Dataset: processed (GitHub, Yuvrajsinggh22/wheat-disease-detection). Classes: common rust, gray leaf spot, healthy, northern leaf blight.

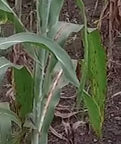
Label: common rust

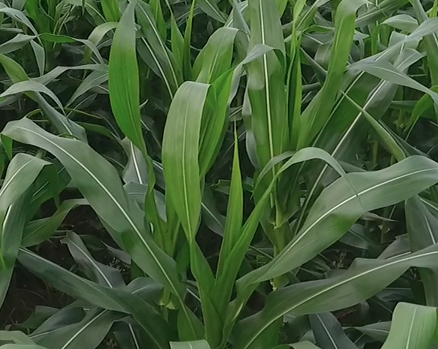
Label: healthy

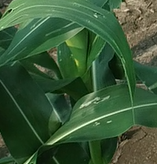
Label: gray leaf spot

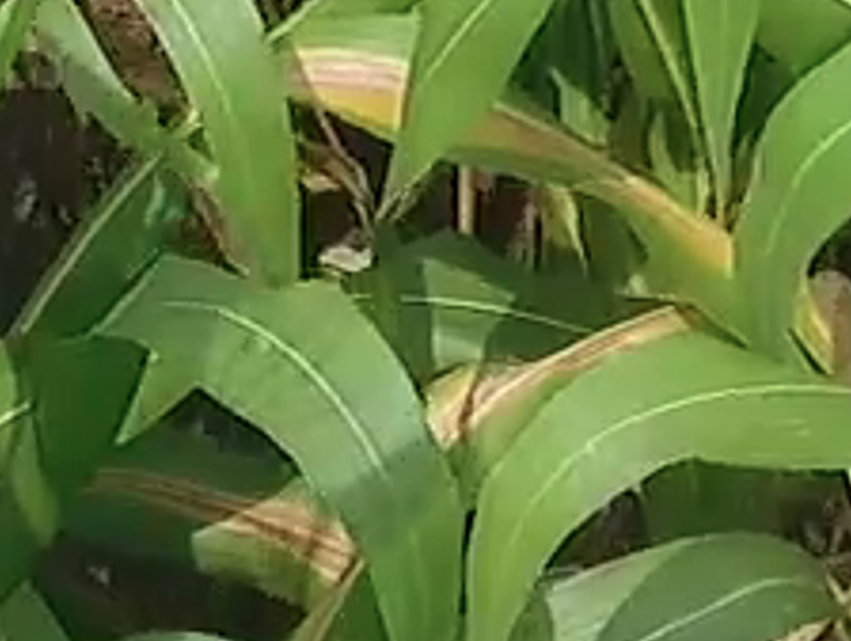
Label: northern leaf blight

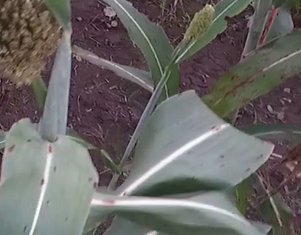
Label: common rust

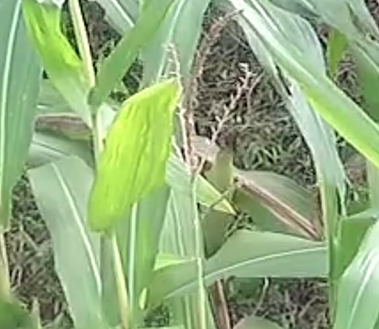
Label: northern leaf blight
